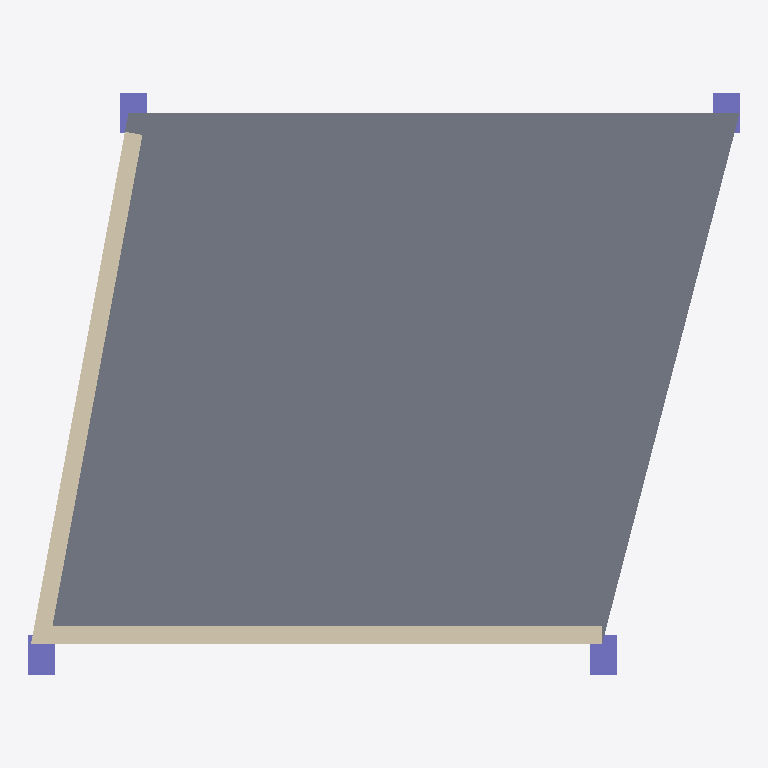
Plan cut of the same IFC building model at storey 'Nivel 2' (level 3.00 m, cut at 4.40 m), seen from above with north up, elements coloured by IFC class: 4 columns (violet), 2 walls (beige), 1 slab (grey). No cut surface shows.
Extent 8.0 m × 6.5 m × 3.0 m (x, y, z). Storeys (2): Nivel 1 at 0.00 m; Nivel 2 at 3.00 m. Elements (7): 4 IfcColumn, 2 IfcWallStandardCase, 1 IfcSlab.

HEADER;
FILE_DESCRIPTION(('ViewDefinition [CoordinationView_V2.0]','RevitIdentifiers [VersionGUID: 90cc328a-e0d9-404c-9cdc-c09f6a77d8d6, NumberOfSaves: 2]','CoordinateReference [CoordinateBase: Shared Coordinates, ProjectSite: Emplazamiento por defecto]'),'2;1');
FILE_NAME('0001','2025-11-13T17:02:34',(''),(''),'The EXPRESS Data Manager Version 5.02.0100.07 : ','22.0.2.392 - Exporter 22.6.2.0 - Default UI','');
FILE_SCHEMA(('IFC2X3'));
ENDSEC;
DATA;
#141=IFCPROJECT('0cdYkotCb5V8VypCRSbCpj',#41,'0001',$,$,'Nombre de proyecto','Estado de proyecto',(#133),#128);
#172=IFCSITE('0cdYkotCb5V8VypCRSbCpl',#41,'Default',$,$,#171,$,$,.ELEMENT.,(40,24,0,5493),(-3,-40,-59,-880065),0.0,$,$);
#153=IFCBUILDING('0cdYkotCb5V8VypCRSbCpi',#41,'',$,$,#32,$,'',.ELEMENT.,$,$,#149);
#162=IFCBUILDINGSTOREY('0cdYkotCb5V8VypCOZQp9E',#41,'Nivel 1',$,'Nivel:Extremo inicial 8 mm',#160,$,'Nivel 1',.ELEMENT.,0.0);
#168=IFCBUILDINGSTOREY('0cdYkotCb5V8VypCOZQpd_',#41,'Nivel 2',$,'Nivel:Extremo inicial 8 mm',#167,$,'Nivel 2',.ELEMENT.,3.0);
#960=IFCSLAB('1TieaTf3DF9e5BN0AgIU9p',#41,'Suelo:Genérico 300 mm:376540',$,'Suelo:Genérico 300 mm',#931,#958,'376540',.FLOOR.);
#910=IFCWALLSTANDARDCASE('1TieaTf3DF9e5BN0AgIU8K',#41,'Muro básico:Genérico - 200 mm:376507',$,'Muro básico:Genérico - 200 mm',#877,#908,'376507');
#830=IFCWALLSTANDARDCASE('1TieaTf3DF9e5BN0AgIUB_',#41,'Muro básico:Genérico - 200 mm:376401',$,'Muro básico:Genérico - 200 mm',#789,#828,'376401');
#698=IFCCOLUMN('1TieaTf3DF9e5BN0AgIUA$',#41,'Hormigón-Rectangular-Pilar:600 x 750:376336',$,'Hormigón-Rectangular-Pilar:600 x 750',#697,#692,'376336');
#760=IFCCOLUMN('1TieaTf3DF9e5BN0AgIUAs',#41,'Hormigón-Rectangular-Pilar:600 x 750:376345',$,'Hormigón-Rectangular-Pilar:600 x 750',#759,#756,'376345');
#363=IFCCOLUMN('1TieaTf3DF9e5BN0AgIU5I',#41,'Hormigón-Rectangular-Pilar:600 x 750:376317',$,'Hormigón-Rectangular-Pilar:600 x 750',#361,#354,'376317');
#530=IFCCOLUMN('1TieaTf3DF9e5BN0AgIUAe',#41,'Hormigón-Rectangular-Pilar:600 x 750:376327',$,'Hormigón-Rectangular-Pilar:600 x 750',#529,#524,'376327');
ENDSEC;
